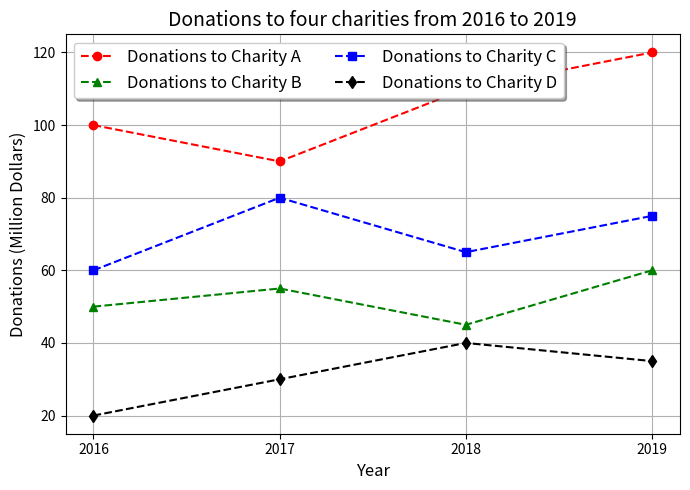

Generate this figure with matplotlib: (Note: this script raises an exception after producing the figure.)

import matplotlib.pyplot as plt
import numpy as np

data = [[2016,100,50,60,20],
        [2017,90,55,80,30],
        [2018,110,45,65,40],
        [2019,120,60,75,35]]

data = np.array(data)

plt.figure(figsize=(7,5))
plt.plot(data[:,0], data[:,1], color='red', linestyle='--', marker='o', label='Donations to Charity A')
plt.plot(data[:,0], data[:,2], color='green', linestyle='--', marker='^', label='Donations to Charity B')
plt.plot(data[:,0], data[:,3], color='blue', linestyle='--', marker='s', label='Donations to Charity C')
plt.plot(data[:,0], data[:,4], color='black', linestyle='--', marker='d', label='Donations to Charity D')

plt.xlabel('Year', fontsize=12)
plt.ylabel('Donations (Million Dollars)', fontsize=12)
plt.title('Donations to four charities from 2016 to 2019', fontsize=14)
plt.xticks(data[:,0])
plt.legend(loc='best', fontsize=12, ncol=2, frameon=True, fancybox=True, shadow=True)

plt.grid()
plt.tight_layout()

plt.savefig('line chart/png/332.png')
plt.clf()
